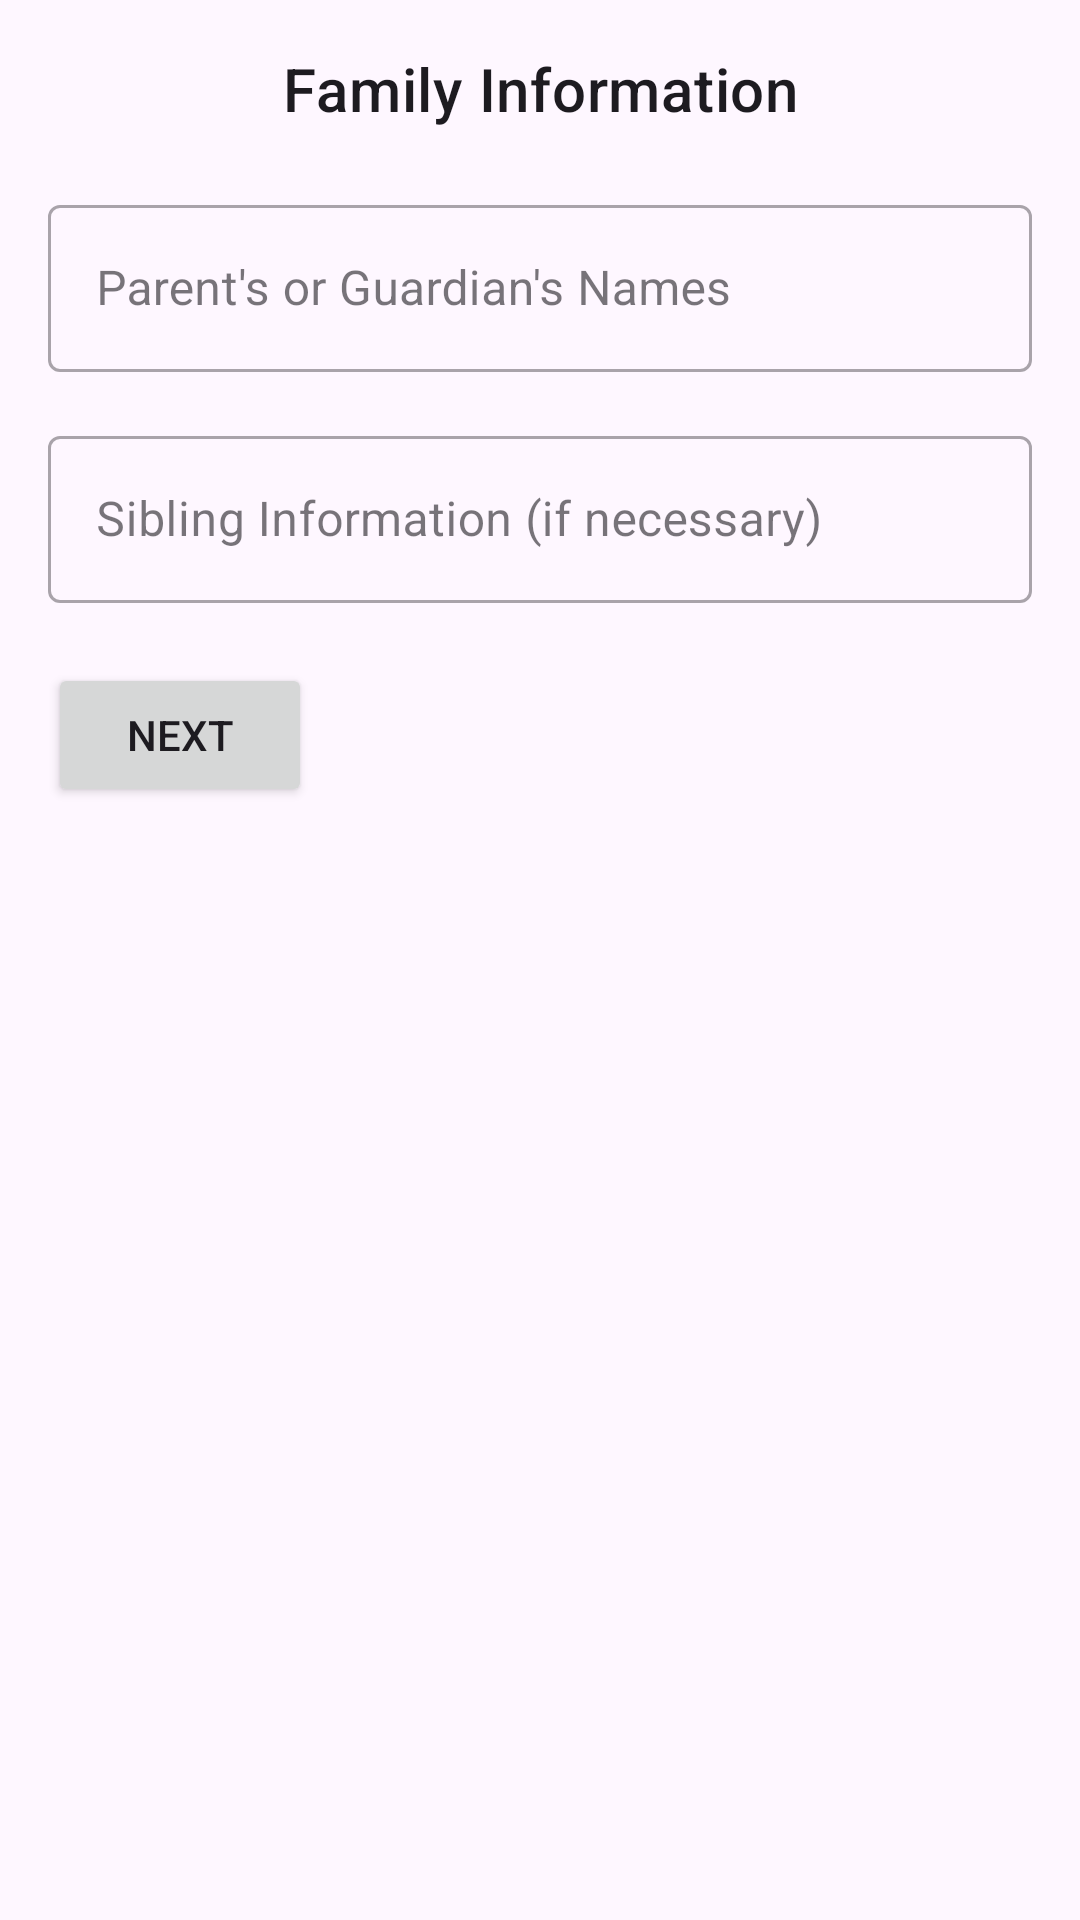

The Android layout XML behind this screen, and the referenced resources:
<!-- AndroidManifest.xml: application theme Theme.NIRA -->
<!-- res/layout/activity_family_information.xml -->
<?xml version="1.0" encoding="utf-8"?>
<LinearLayout
    xmlns:android="http://schemas.android.com/apk/res/android"
    android:layout_width="match_parent"
    android:layout_height="wrap_content"
    android:orientation="vertical"
    android:padding="16dp">

    <TextView
        android:layout_width="match_parent"
        android:layout_height="wrap_content"
        android:text="Family Information"
        style="@style/TextAppearance.MaterialComponents.Headline6"
        android:gravity="center_horizontal"
        />

    <com.google.android.material.textfield.TextInputLayout
        android:id="@+id/parentTextInputLayout"
        style="@style/Widget.MaterialComponents.TextInputLayout.OutlinedBox"
        android:layout_marginTop="20dp"
        android:layout_width="match_parent"
        android:layout_height="wrap_content">

        <com.google.android.material.textfield.TextInputEditText
            android:id="@+id/editTextParents"
            android:layout_width="match_parent"
            android:layout_height="wrap_content"
            android:hint="Parent's or Guardian's Names"/>

    </com.google.android.material.textfield.TextInputLayout>

    <com.google.android.material.textfield.TextInputLayout
        android:id="@+id/siblingTextInputLayout"
        style="@style/Widget.MaterialComponents.TextInputLayout.OutlinedBox"
        android:layout_width="match_parent"
        android:layout_height="wrap_content"
        android:layout_marginTop="16dp">

        <com.google.android.material.textfield.TextInputEditText
            android:id="@+id/editTextSiblings"
            android:layout_width="match_parent"
            android:layout_height="wrap_content"
            android:hint="Sibling Information (if necessary)"/>

    </com.google.android.material.textfield.TextInputLayout>

    <Button
        android:layout_marginTop="20dp"
        android:id="@+id/btnNext"
        android:layout_width="wrap_content"
        android:layout_height="wrap_content"
        android:text="Next"/>

</LinearLayout>
<!-- resources referenced by this layout -->
<resources>
  <style name="Theme.NIRA" parent="Base.Theme.NIRA" />
  <style name="Base.Theme.NIRA" parent="Theme.Material3.DayNight.NoActionBar">
          
          
      </style>
</resources>
